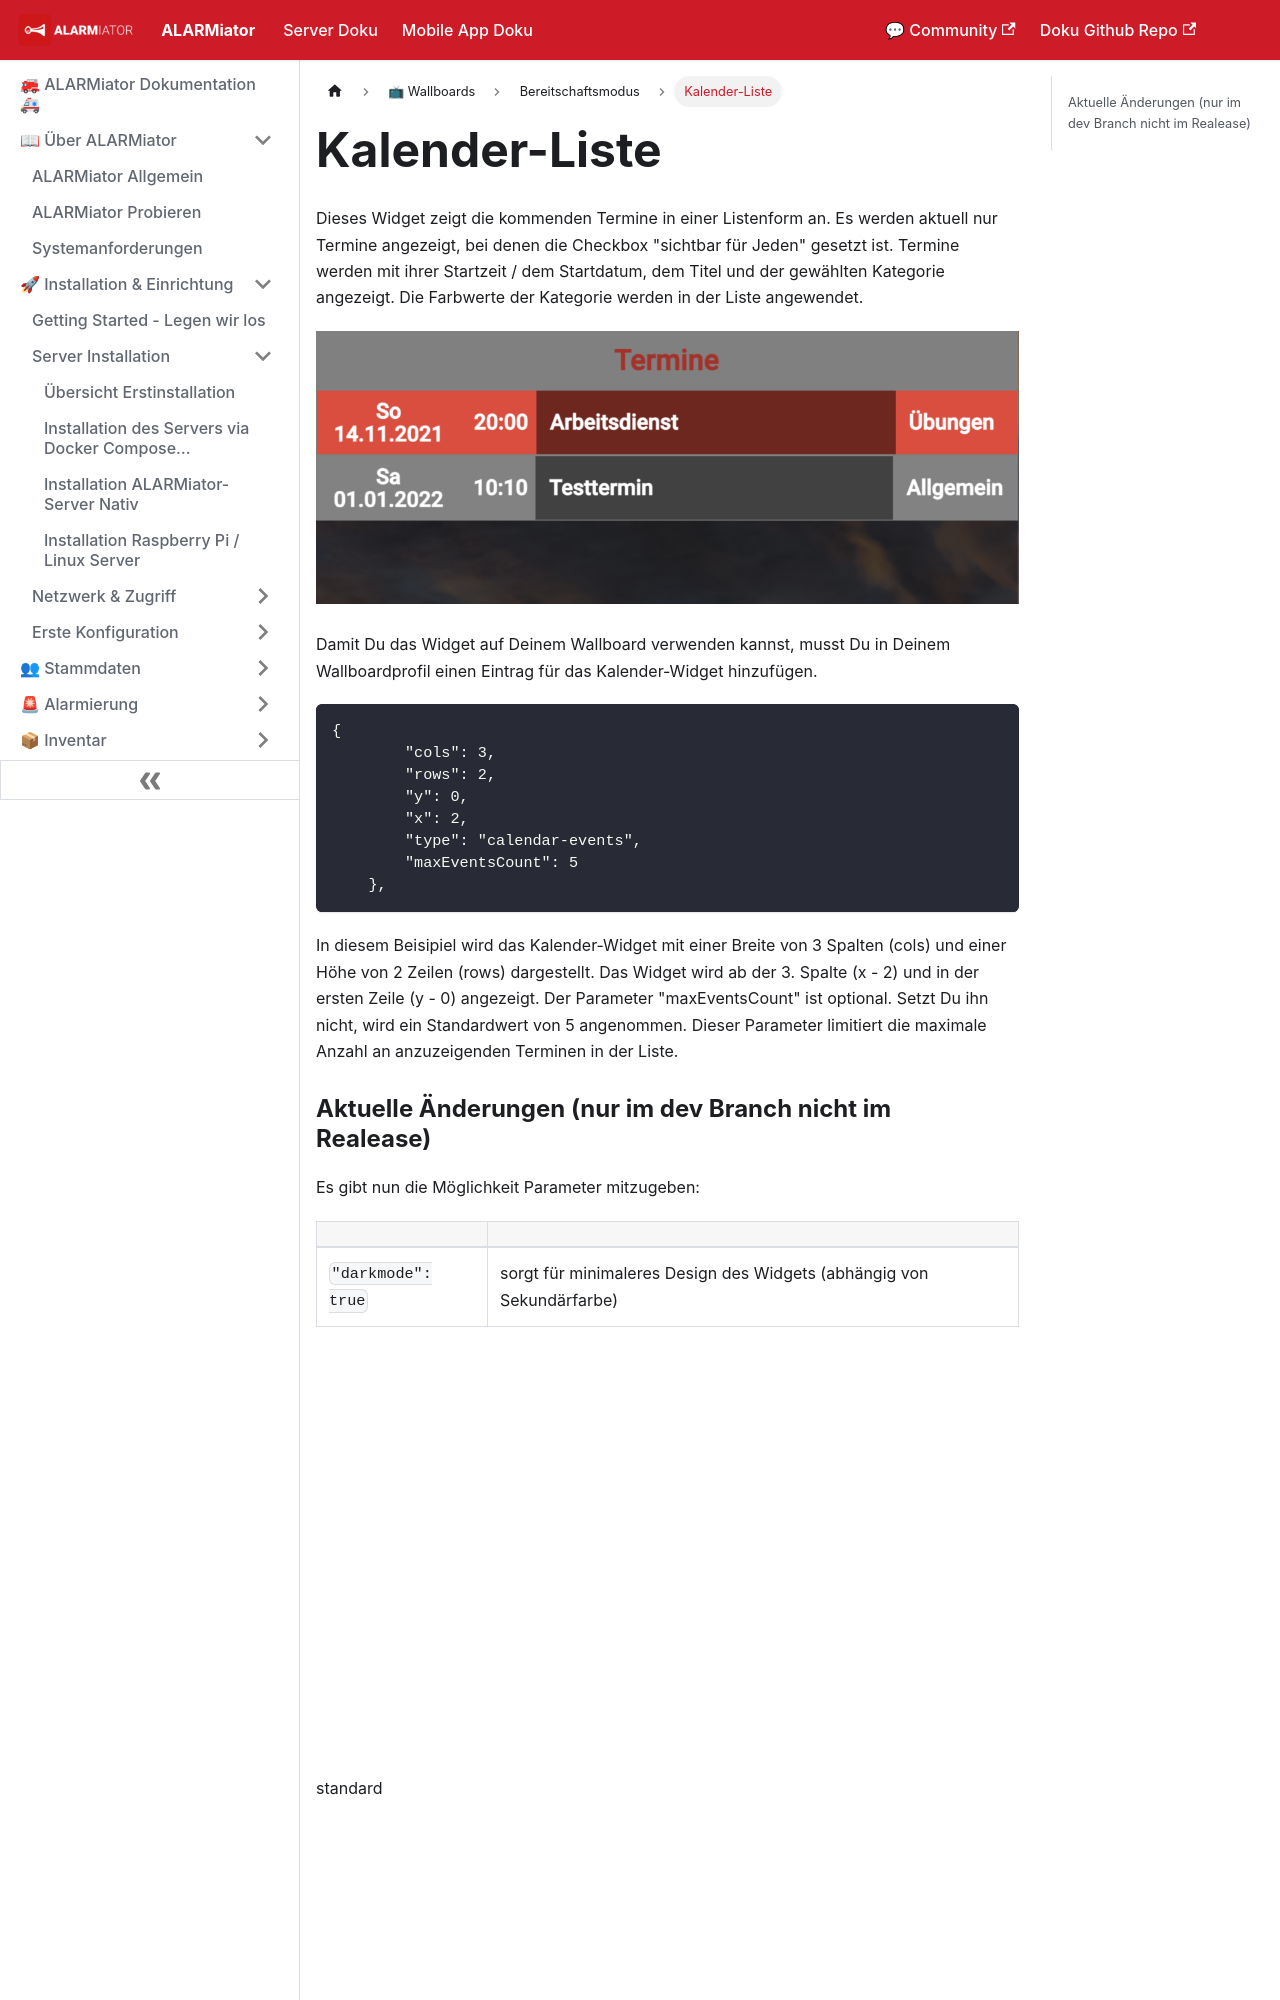

repository: alarmiator/ALARMiator-Documentation · page: docs/kalender-liste.html · generator: docusaurus

---
title: "Kalender-Liste"
slug: /kalender-liste
---

# Kalender-Liste

Dieses Widget zeigt die kommenden Termine in einer Listenform an. Es werden aktuell nur Termine angezeigt, bei denen die Checkbox "sichtbar für Jeden" gesetzt ist. Termine werden mit ihrer Startzeit / dem Startdatum, dem Titel und der gewählten Kategorie angezeigt. Die Farbwerte der Kategorie werden in der Liste angewendet.


![](/img/Bildschirmfoto-2021-11-14-um-19.56.43-1024x398.png)



Damit Du das Widget auf Deinem Wallboard verwenden kannst, musst Du in Deinem Wallboardprofil einen Eintrag für das Kalender-Widget hinzufügen.



```
{
        "cols": 3,
        "rows": 2,
        "y": 0,
        "x": 2,
        "type": "calendar-events",
        "maxEventsCount": 5
    },
```
